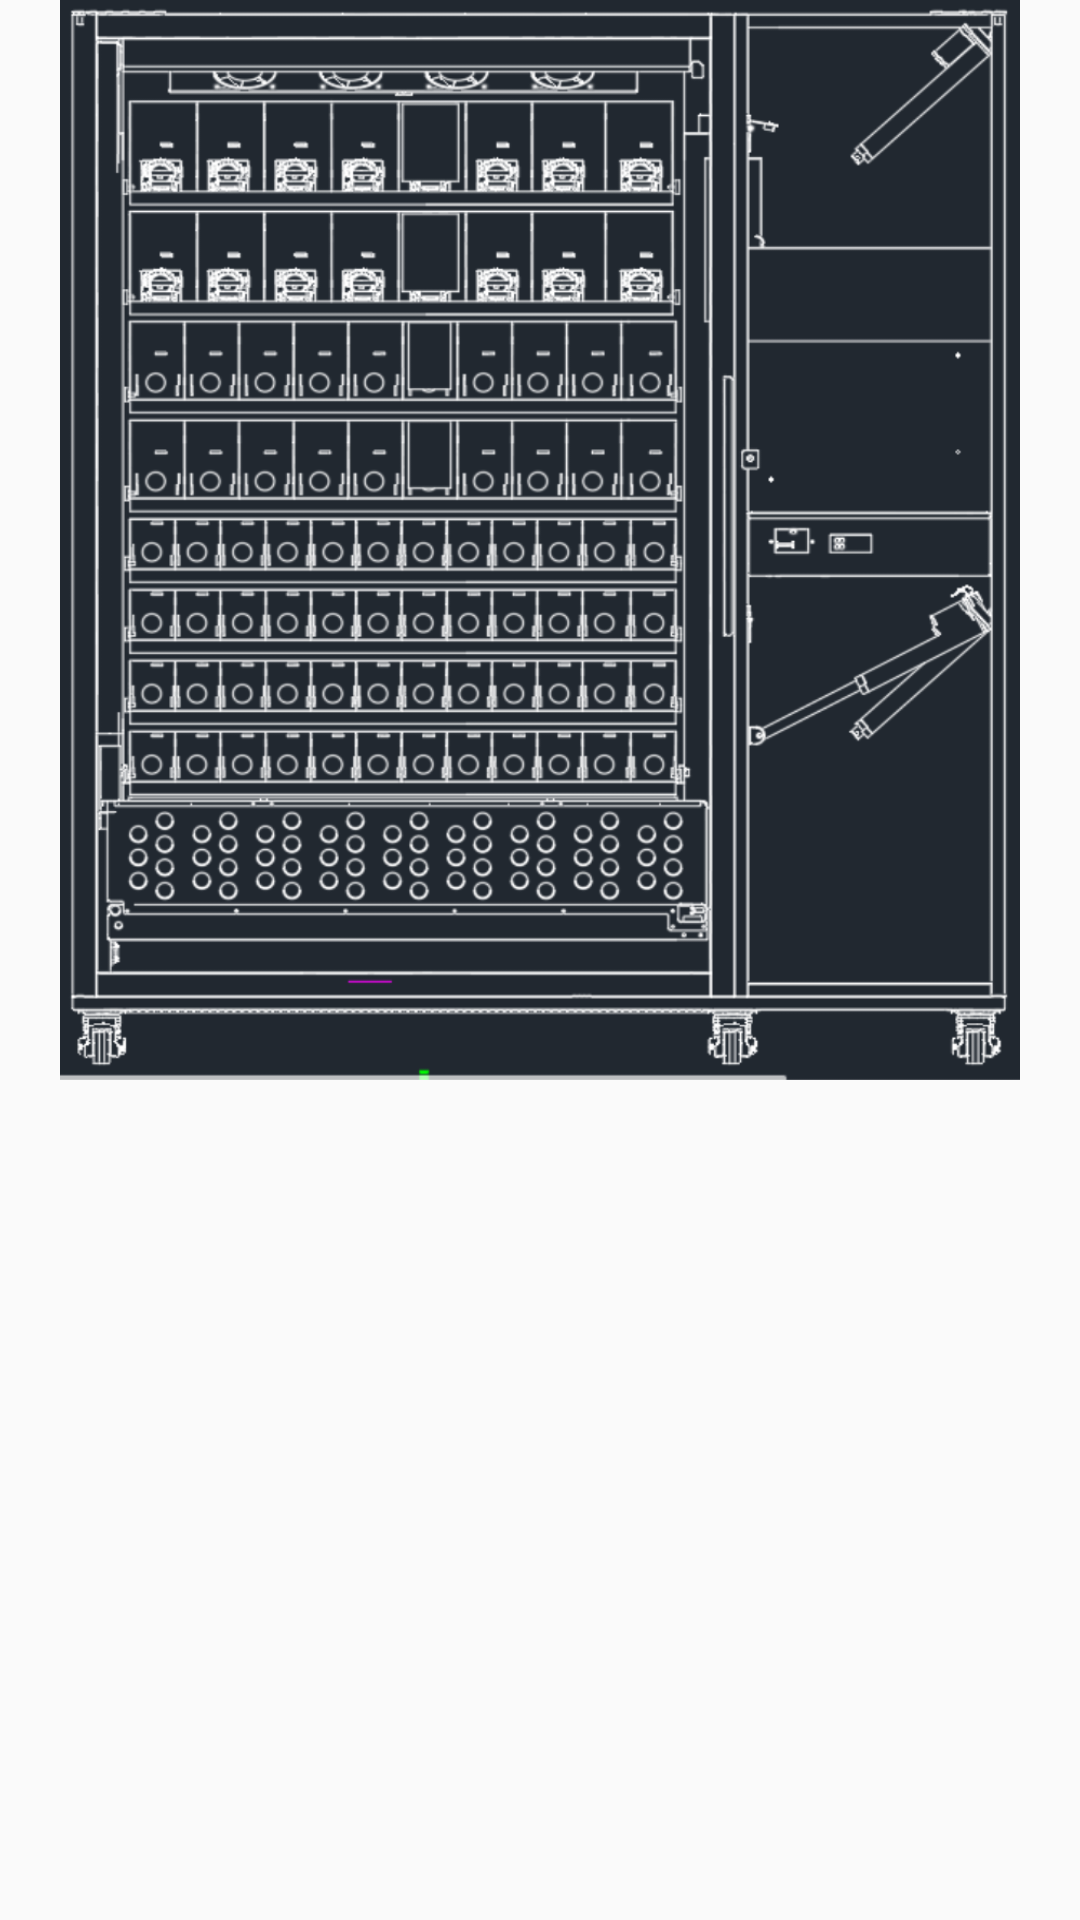

This screen was rendered from an Android layout file. Write that file and the resources it references.
<!-- AndroidManifest.xml: application theme AppTheme -->
<!-- res/layout/fragment_machine_image.xml -->
<?xml version="1.0" encoding="utf-8"?>
<LinearLayout android:layout_width="match_parent"
    android:layout_height="match_parent"
    android:gravity="right"
    android:orientation="vertical"
    android:paddingLeft="20dp"
    android:paddingRight="20dp"
    xmlns:android="http://schemas.android.com/apk/res/android">

    <ImageView
        android:layout_width="match_parent"
        android:layout_height="360dp"
        android:background="@drawable/machine_image"
        android:scaleType="centerCrop" />
</LinearLayout>
<!-- resources referenced by this layout -->
<resources>
  <!-- drawable machine_image: png bitmap (drawable, 362267 bytes) -->
  <style name="AppTheme" parent="Theme.AppCompat.Light.NoActionBar">
          
          <item name="colorPrimary">@color/purple_200</item>
          <item name="colorPrimaryDark">@color/purple_500</item>
          <item name="colorAccent">@color/purple_700</item>
          <item name="android:windowEnableSplitTouch">false</item>
          <item name="android:splitMotionEvents">false</item>
          <item name="android:windowNoTitle">true</item>//无标题
          <item name="android:windowActionBar">false</item>//无ActionBar
          <item name="android:windowFullscreen">true</item>//全屏即无通知栏
          <item name="android:windowContentOverlay">@null</item>//是否有遮盖
      </style>
  <color name="purple_200">#FFBB86FC</color>
  <color name="purple_500">#FF6200EE</color>
  <color name="purple_700">#FF3700B3</color>
</resources>
